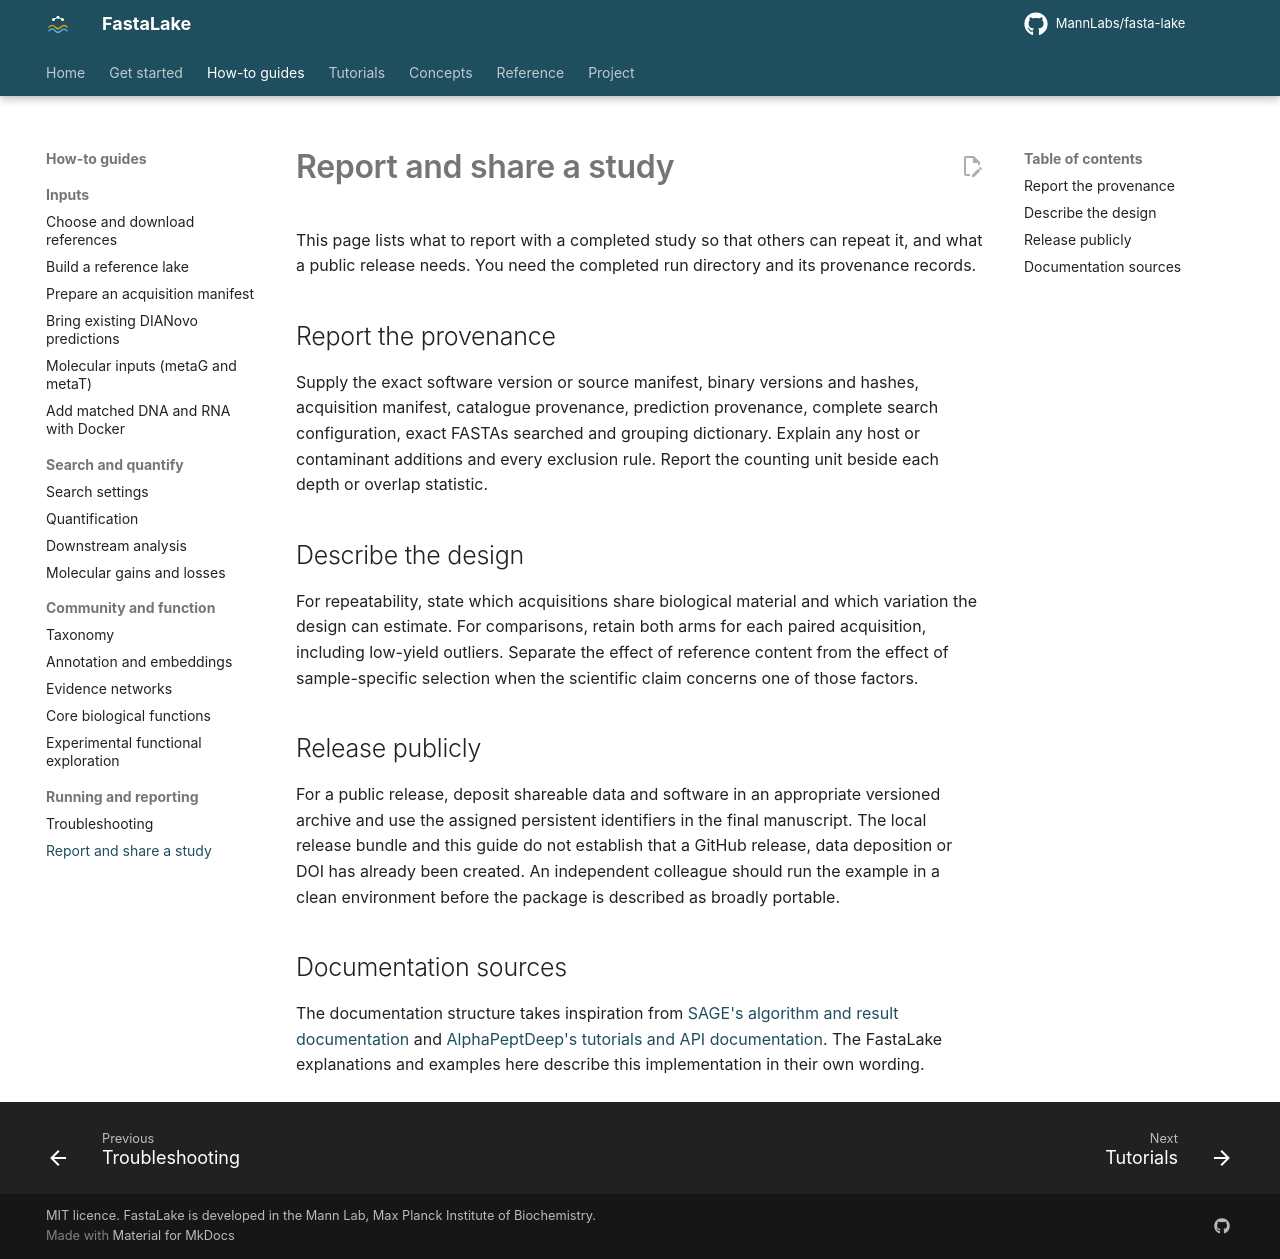

repository: MannLabs/fasta-lake · page: how-to/reporting/index.html · generator: mkdocs

# Report and share a study

This page lists what to report with a completed study so that others can repeat
it, and what a public release needs. You need the completed run directory and
its provenance records.

## Report the provenance

Supply the exact software version or source manifest, binary versions and hashes, acquisition manifest, catalogue provenance, prediction provenance, complete search configuration, exact FASTAs searched and grouping dictionary. Explain any host or contaminant additions and every exclusion rule. Report the counting unit beside each depth or overlap statistic.

## Describe the design

For repeatability, state which acquisitions share biological material and which variation the design can estimate. For comparisons, retain both arms for each paired acquisition, including low-yield outliers. Separate the effect of reference content from the effect of sample-specific selection when the scientific claim concerns one of those factors.

## Release publicly

For a public release, deposit shareable data and software in an appropriate versioned archive and use the assigned persistent identifiers in the final manuscript. The local release bundle and this guide do not establish that a GitHub release, data deposition or DOI has already been created. An independent colleague should run the example in a clean environment before the package is described as broadly portable.

## Documentation sources

The documentation structure takes inspiration from [SAGE's algorithm and result documentation](https://sage-docs.vercel.app/docs/how_it_works) and [AlphaPeptDeep's tutorials and API documentation](https://alphapeptdeep.readthedocs.io/en/latest/). The FastaLake explanations and examples here describe this implementation in their own wording.
